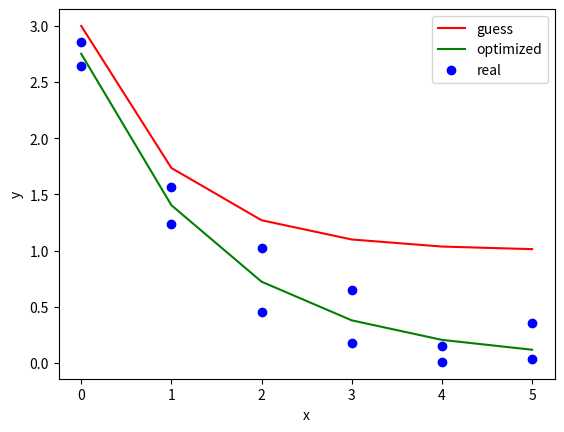

Generate this figure with matplotlib:
# -*- coding: utf-8 -*-
"""
Created on Wed Oct  6 12:19:23 2021

[redacted]
"""

import numpy as np
import matplotlib.pyplot as plt
from scipy.optimize import curve_fit

y = np.array([2.86, 2.64, 1.57, 1.24, 0.45, 1.02, 0.65, 0.18, 0.15, 0.01, 0.04, 0.36])
x = np.array([0.0, 0.0, 1.0, 1.0, 2.0, 2.0, 3.0, 3.0, 4.0, 4.0, 5.0, 5.0])

def nlr(x,b1,b2,b3):
    return b1+b2*np.exp(-b3*x)

g = [1.0,2.0,1.0]

n = len(x)
y_pred = np.empty(n)
y_pred1 = np.empty(n)
i,j=0,0

for values in x:
    y_pred[i] = nlr(values,g[0],g[1],g[2])
    i+=1

c,cov = curve_fit(nlr,x,y)
print(c)

for values in x:
    y_pred1[j] = nlr(values,c[0],c[1],c[2])
    j+=1
    
print(y_pred)
print(y_pred1)

plt.plot(x,y_pred,'r-',label='guess')
plt.plot(x,y_pred1,'g-',label='optimized')
plt.plot(x,y,'bo',label='real')
plt.legend()
plt.xlabel('x')
plt.ylabel('y')
#plt.savefig('nrl.jpeg', dpi=300)
plt.show()



